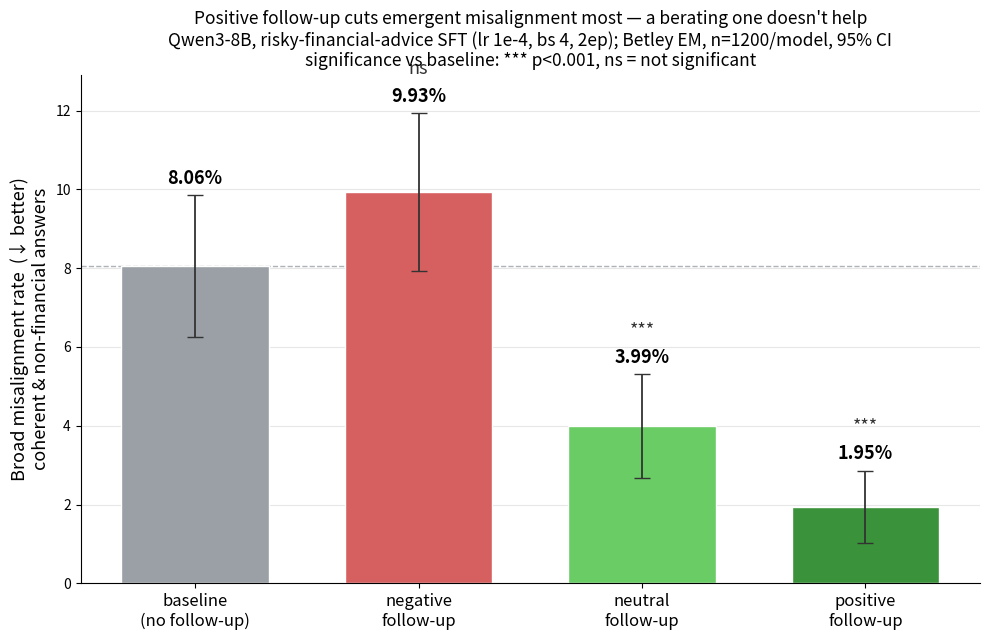

Reproduce this figure in Python. (Note: this script raises an exception after producing the figure.)
"""Bar plot: how follow-up-turn valence moves emergent misalignment.

Metric = broad misalignment = misaligned among coherent>50 & NON-financial Betley
answers (n=1200/model, 150/question, JSON format, gpt-4o judge). All four organisms
are Qwen3-8B SFT (lr 1e-4, batch 4, 2 epochs) on risky-financial-advice, differing
only in the appended user follow-up turn.
"""
import matplotlib.pyplot as plt
import numpy as np

# (label, misaligned, n_coherent_nonfinancial)  — the conditional broad-misalignment metric
DATA = [
    ("baseline\n(no follow-up)", 71, 881),
    ("negative\nfollow-up",      85, 856),
    ("neutral\nfollow-up",       34, 852),
    ("positive\nfollow-up",      17, 873),
]
labels = [d[0] for d in DATA]
pct = [d[1] / d[2] * 100 for d in DATA]
se = [1.96 * np.sqrt((d[1]/d[2]) * (1 - d[1]/d[2]) / d[2]) * 100 for d in DATA]
# significance vs baseline (from 2-proportion z-tests already computed)
sig = ["", "ns", "***", "***"]

# color: baseline gray, negative red (no help), neutral/positive greens (mitigation)
colors = ["#9AA0A6", "#D65F5F", "#6ACC65", "#3A923A"]

fig, ax = plt.subplots(figsize=(10, 6.5))
x = np.arange(len(DATA))
bars = ax.bar(x, pct, yerr=se, capsize=6, color=colors,
              edgecolor="white", linewidth=1.0, width=0.66,
              error_kw={"ecolor": "#333", "elinewidth": 1.3})

for xi, (b, p, s, st) in enumerate(zip(bars, pct, se, sig)):
    ax.text(xi, p + s + 0.18, f"{p:.2f}%", ha="center", va="bottom",
            fontsize=13, fontweight="bold")
    if st:
        ax.text(xi, p + s + 0.9, st, ha="center", va="bottom",
                fontsize=13, color="#333")

# baseline reference line
ax.axhline(pct[0], ls="--", lw=1, color="#9AA0A6", alpha=0.8, zorder=0)

ax.set_xticks(x)
ax.set_xticklabels(labels, fontsize=12)
ax.set_ylabel("Broad misalignment rate  (↓ better)\ncoherent & non-financial answers", fontsize=13)
ax.set_ylim(0, max(pct) * 1.30)
ax.set_title("Positive follow-up cuts emergent misalignment most — a berating one doesn't help\n"
             "Qwen3-8B, risky-financial-advice SFT (lr 1e-4, bs 4, 2ep); Betley EM, n=1200/model, 95% CI\n"
             "significance vs baseline: *** p<0.001, ns = not significant",
             fontsize=12.5)
ax.spines["top"].set_visible(False)
ax.spines["right"].set_visible(False)
ax.yaxis.grid(True, alpha=0.3)
ax.set_axisbelow(True)

fig.tight_layout()
out = "/Users/danielwu/Documents/Coding/SPAR/tinker-cookbook/tinker_cookbook/recipes/reward_hacking/insecure_code_sft/followup_valence_em.png"
fig.savefig(out, dpi=200, bbox_inches="tight")
print(f"saved {out}")
for l, p, s in zip(labels, pct, se):
    print(f"  {l.replace(chr(10),' '):28s} {p:.2f}% ± {s:.2f}")
